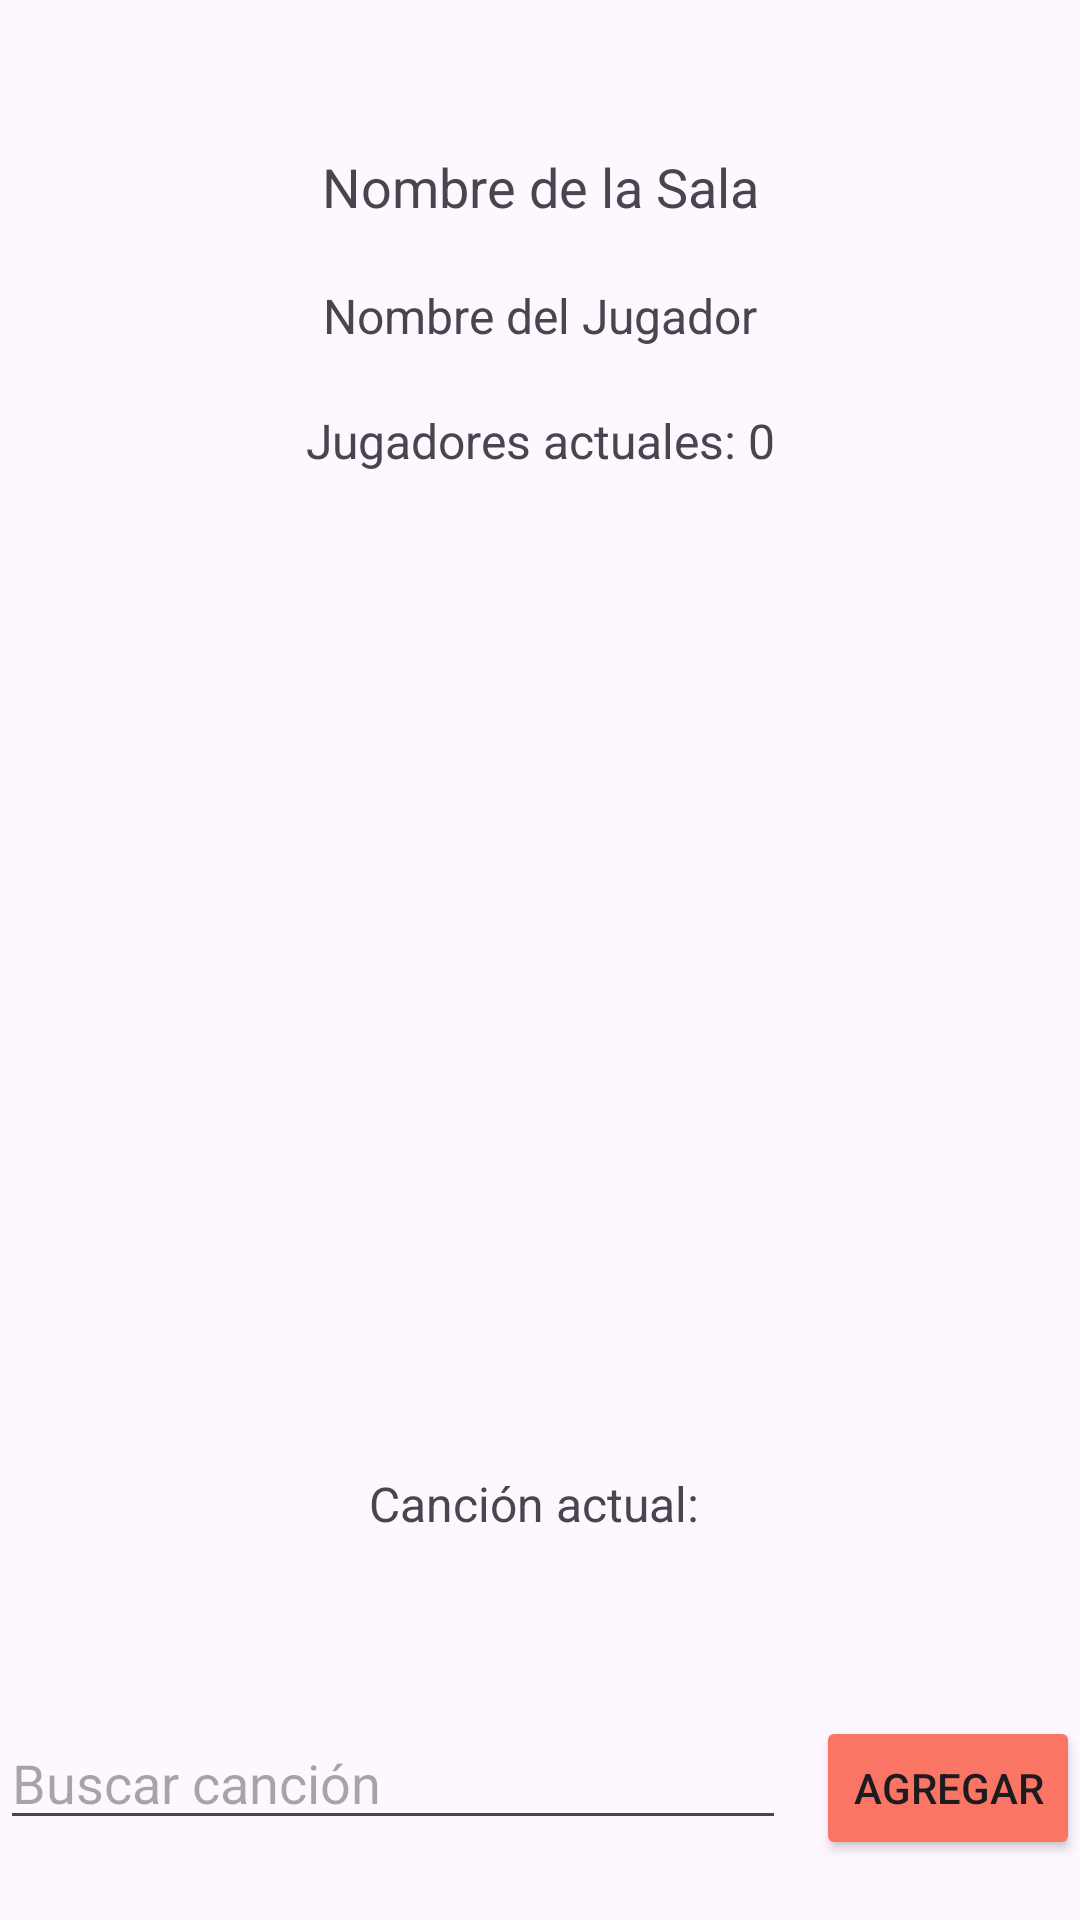

The Android layout XML behind this screen, and the referenced resources:
<!-- AndroidManifest.xml: application theme Theme.Prueba3 -->
<!-- res/layout/activity_room_details.xml -->
<androidx.constraintlayout.widget.ConstraintLayout xmlns:android="http://schemas.android.com/apk/res/android"
    xmlns:app="http://schemas.android.com/apk/res-auto"
    xmlns:tools="http://schemas.android.com/tools"
    android:layout_width="match_parent"
    android:layout_height="match_parent"
    tools:context=".ui.RoomDetailsActivity">

    
    <TextView
        android:id="@+id/room_name_text_view"
        android:layout_width="wrap_content"
        android:layout_height="wrap_content"
        android:text="Nombre de la Sala"
        android:textSize="18sp"
        app:layout_constraintTop_toTopOf="parent"
        app:layout_constraintStart_toStartOf="parent"
        app:layout_constraintEnd_toEndOf="parent"
        android:layout_marginTop="50dp" />

    
    <TextView
        android:id="@+id/player_name_text_view"
        android:layout_width="wrap_content"
        android:layout_height="wrap_content"
        android:text="Nombre del Jugador"
        android:textSize="16sp"
        app:layout_constraintTop_toBottomOf="@id/room_name_text_view"
        app:layout_constraintStart_toStartOf="parent"
        app:layout_constraintEnd_toEndOf="parent"
        android:layout_marginTop="20dp" />

    
    <TextView
        android:id="@+id/current_players_text_view"
        android:layout_width="wrap_content"
        android:layout_height="wrap_content"
        android:text="Jugadores actuales: 0"
        android:textSize="16sp"
        app:layout_constraintTop_toBottomOf="@id/player_name_text_view"
        app:layout_constraintStart_toStartOf="parent"
        app:layout_constraintEnd_toEndOf="parent"
        android:layout_marginTop="20dp" />

    
    <androidx.recyclerview.widget.RecyclerView
        android:id="@+id/songs_recycler_view"
        android:layout_width="0dp"
        android:layout_height="0dp"
        app:layout_constraintTop_toBottomOf="@id/current_players_text_view"
        app:layout_constraintStart_toStartOf="parent"
        app:layout_constraintEnd_toEndOf="parent"
        app:layout_constraintBottom_toTopOf="@id/music_player_layout"
        android:layout_marginTop="20dp"
        android:layout_marginBottom="20dp" />

    
    <LinearLayout
        android:id="@+id/song_search_layout"
        android:layout_width="match_parent"
        android:layout_height="wrap_content"
        android:orientation="horizontal"
        app:layout_constraintBottom_toBottomOf="parent"
        android:layout_marginBottom="20dp">

        <EditText
            android:id="@+id/song_search_edit_text"
            android:layout_width="0dp"
            android:layout_height="wrap_content"
            android:hint="Buscar canción"
            android:inputType="text"
            android:layout_weight="1" />

        <Button
            android:id="@+id/add_song_button"
            android:layout_width="wrap_content"
            android:layout_height="wrap_content"
            android:text="Agregar"
            android:backgroundTint="@color/coral"
            android:layout_marginLeft="10dp" />
    </LinearLayout>

    
    <LinearLayout
        android:id="@+id/music_player_layout"
        android:layout_width="match_parent"
        android:layout_height="wrap_content"
        android:orientation="vertical"
        app:layout_constraintBottom_toTopOf="@id/song_search_layout"
        android:layout_marginBottom="20dp"
        android:gravity="center">

        
        <TextView
            android:id="@+id/current_song_text_view"
            android:layout_width="wrap_content"
            android:layout_height="wrap_content"
            android:text="Canción actual: "
            android:textSize="16sp"
            android:layout_marginTop="20dp"
            app:layout_constraintTop_toBottomOf="@id/current_players_text_view"
            app:layout_constraintStart_toStartOf="parent"
            app:layout_constraintEnd_toEndOf="parent"
            android:gravity="center" />

        
        <LinearLayout
            android:orientation="horizontal"
            android:layout_width="wrap_content"
            android:layout_height="wrap_content"
            android:gravity="center"
            android:layout_marginBottom="20dp">

            
            <ImageButton
                android:id="@+id/pause_button"
                android:layout_width="wrap_content"
                android:layout_height="wrap_content"
                android:src="@drawable/play_pause"
                android:contentDescription="Pausa"
                android:background="?android:attr/selectableItemBackground"
                android:layout_margin="10dp" />
        </LinearLayout>
    </LinearLayout>

</androidx.constraintlayout.widget.ConstraintLayout>
<!-- resources referenced by this layout -->
<resources>
  <color name="coral">#fa7563</color>
  <style name="Theme.Prueba3" parent="Base.Theme.Prueba3" />
  <style name="Base.Theme.Prueba3" parent="Theme.Material3.DayNight.NoActionBar">
      </style>
</resources>
